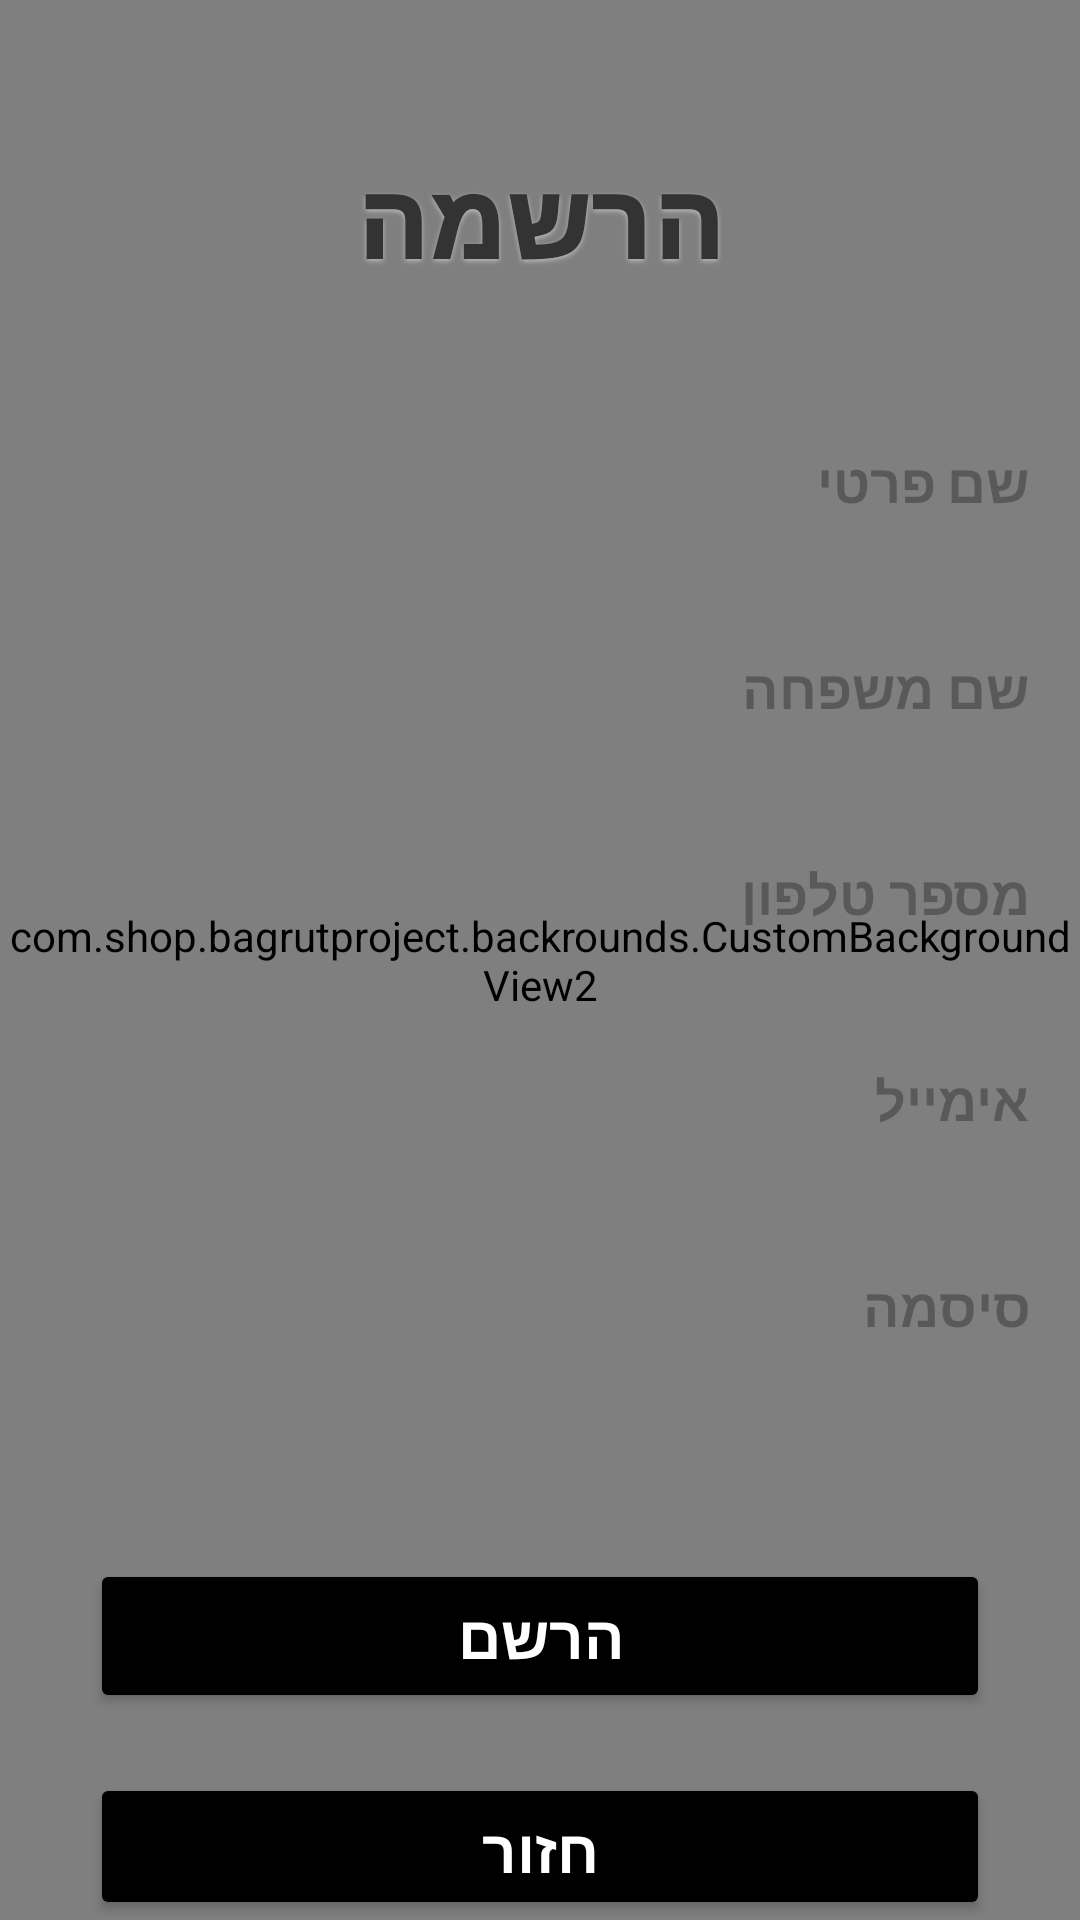

Produce the Android XML layout that renders to this screen, including the resource entries it uses.
<!-- AndroidManifest.xml: application theme Theme.BagrutProject -->
<!-- res/layout/activity_register.xml -->
<?xml version="1.0" encoding="utf-8"?>
<androidx.constraintlayout.widget.ConstraintLayout xmlns:android="http://schemas.android.com/apk/res/android"
    xmlns:app="http://schemas.android.com/apk/res-auto"
    xmlns:tools="http://schemas.android.com/tools"
    android:id="@+id/main"
    android:layout_width="match_parent"
    android:layout_height="match_parent"
    tools:context=".screens.Register">

    <com.shop.bagrutproject.backrounds.CustomBackgroundView2
        android:layout_width="match_parent"
        android:layout_height="match_parent"
        android:scaleType="fitXY"/>

    <LinearLayout
        android:id="@+id/linearLayout2"
        android:layout_width="0dp"
        android:layout_height="wrap_content"
        android:gravity="center_horizontal"
        android:orientation="vertical"
        app:layout_constraintEnd_toEndOf="parent"
        app:layout_constraintStart_toStartOf="parent"
        app:layout_constraintTop_toTopOf="parent"
        tools:ignore="MissingConstraints">

        <TextView
            android:id="@+id/tvSignIn"
            android:layout_width="wrap_content"
            android:layout_height="wrap_content"
            android:layout_marginTop="50dp"
            android:layout_marginBottom="40dp"
            android:gravity="center"
            style="@style/TitleStyle"
            android:text="הרשמה" />

        <EditText
            android:id="@+id/etFname"
            android:layout_width="350sp"
            android:layout_height="wrap_content"
            android:layout_marginBottom="20dp"
            android:hint="שם פרטי"
            android:inputType="textPersonName"
            android:padding="12dp"
            android:textStyle="bold"
            android:background="@drawable/edit_text_background" />

        <EditText
            android:id="@+id/etLname"
            android:layout_width="350sp"
            android:layout_height="wrap_content"
            android:layout_marginBottom="20dp"
            android:hint="שם משפחה"
            android:inputType="textPersonName"
            android:padding="12dp"
            android:textStyle="bold"
            android:background="@drawable/edit_text_background" />

        <EditText
            android:id="@+id/etPhone"
            android:layout_width="350sp"
            android:layout_height="wrap_content"
            android:layout_marginBottom="20dp"
            android:hint="מספר טלפון"
            android:gravity="right"
            android:inputType="phone"
            android:padding="12dp"
            android:textStyle="bold"
            android:background="@drawable/edit_text_background" />

        <EditText
            android:id="@+id/etEmail"
            android:layout_width="350sp"
            android:layout_height="wrap_content"
            android:layout_marginBottom="20dp"
            android:hint="אימייל"
            android:inputType="textEmailAddress"
            android:padding="12dp"
            android:textStyle="bold"
            android:background="@drawable/edit_text_background" />

        <EditText
            android:id="@+id/etPassword"
            android:layout_width="350sp"
            android:layout_height="wrap_content"
            android:layout_marginBottom="40dp"
            android:hint="סיסמה"
            android:gravity="right"
            android:inputType="textPassword"
            android:padding="12dp"
            android:textStyle="bold"
            android:background="@drawable/edit_text_background" />

        <Button
            android:id="@+id/btnSubmit"
            android:layout_width="300dp"
            android:layout_height="wrap_content"
            android:layout_marginTop="20dp"
            android:padding="12dp"
            android:text="הרשם"
            android:textColor="@android:color/white"
            android:textSize="20sp"
            android:textStyle="bold"
            android:backgroundTint="@color/black"
            android:elevation="4dp" />

        <Button
            android:id="@+id/btnBack"
            android:layout_width="300dp"
            android:layout_height="wrap_content"
            android:layout_marginTop="20dp"
            android:padding="12dp"
            android:text="חזור"
            android:textColor="@android:color/white"
            android:textSize="20sp"
            android:textStyle="bold"
            android:backgroundTint="@color/black"
            android:elevation="4dp"
            app:layout_constraintTop_toBottomOf="@id/btnSubmit"
            app:layout_constraintStart_toStartOf="parent"
            app:layout_constraintEnd_toEndOf="parent"
            android:onClick="btnBack" />

    </LinearLayout>

</androidx.constraintlayout.widget.ConstraintLayout>
<!-- resources referenced by this layout -->
<resources>
  <color name="black">#FF000000</color>
  <style name="TitleStyle">
          <item name="android:textColor">#333333</item>
          <item name="android:textSize">34sp</item>
          <item name="android:textStyle">bold</item>
          <item name="android:fontFamily">sans-serif-black</item>
          <item name="android:letterSpacing">0.03</item>
  
          <item name="android:shadowColor">#BBBBBB</item>
          <item name="android:shadowDx">0</item>
          <item name="android:shadowDy">2</item>
          <item name="android:shadowRadius">4</item>
      </style>
  <style name="Theme.BagrutProject" parent="Base.Theme.BagrutProject" />
  <style name="Base.Theme.BagrutProject" parent="Theme.Material3.DayNight">
          
          
      </style>
</resources>
